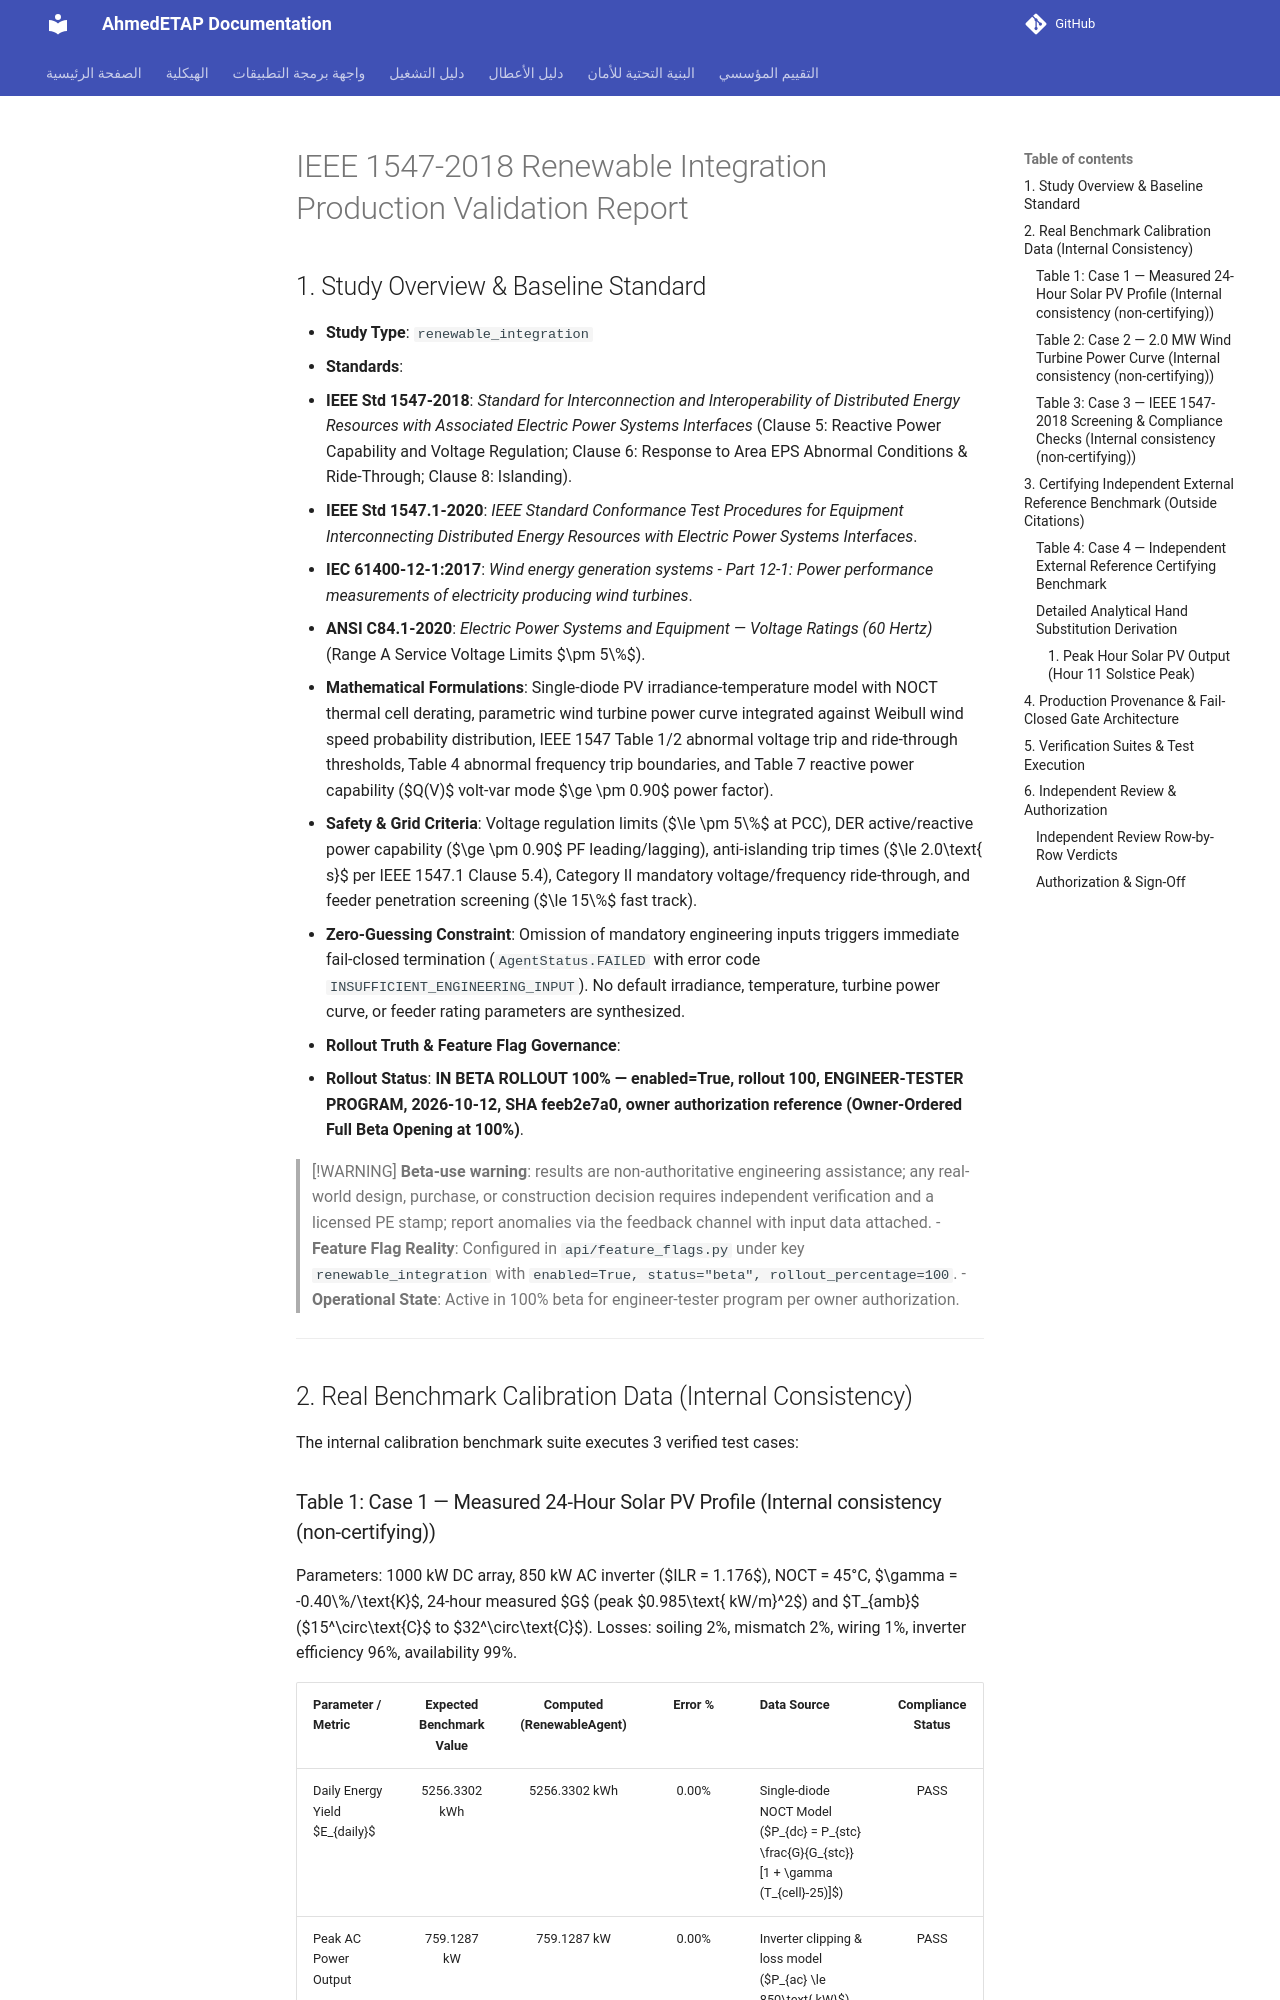

repository: ahmdelbaz28-ux/ETAP-AI-WORK- · page: validation/renewable_integration_validation/index.html · generator: mkdocs

# IEEE 1547-2018 Renewable Integration Production Validation Report

## 1. Study Overview & Baseline Standard
- **Study Type**: `renewable_integration`
- **Standards**:
  - **IEEE Std 1547-2018**: *Standard for Interconnection and Interoperability of Distributed Energy Resources with Associated Electric Power Systems Interfaces* (Clause 5: Reactive Power Capability and Voltage Regulation; Clause 6: Response to Area EPS Abnormal Conditions & Ride-Through; Clause 8: Islanding).
  - **IEEE Std 1547.1-2020**: *IEEE Standard Conformance Test Procedures for Equipment Interconnecting Distributed Energy Resources with Electric Power Systems Interfaces*.
  - **IEC 61400-12-1:2017**: *Wind energy generation systems - Part 12-1: Power performance measurements of electricity producing wind turbines*.
  - **ANSI C84.1-2020**: *Electric Power Systems and Equipment — Voltage Ratings (60 Hertz)* (Range A Service Voltage Limits $\pm 5\%$).
- **Mathematical Formulations**: Single-diode PV irradiance-temperature model with NOCT thermal cell derating, parametric wind turbine power curve integrated against Weibull wind speed probability distribution, IEEE 1547 Table 1/2 abnormal voltage trip and ride-through thresholds, Table 4 abnormal frequency trip boundaries, and Table 7 reactive power capability ($Q(V)$ volt-var mode $\ge \pm 0.90$ power factor).
- **Safety & Grid Criteria**: Voltage regulation limits ($\le \pm 5\%$ at PCC), DER active/reactive power capability ($\ge \pm 0.90$ PF leading/lagging), anti-islanding trip times ($\le 2.0\text{ s}$ per IEEE 1547.1 Clause 5.4), Category II mandatory voltage/frequency ride-through, and feeder penetration screening ($\le 15\%$ fast track).
- **Zero-Guessing Constraint**: Omission of mandatory engineering inputs triggers immediate fail-closed termination (`AgentStatus.FAILED` with error code `INSUFFICIENT_ENGINEERING_INPUT`). No default irradiance, temperature, turbine power curve, or feeder rating parameters are synthesized.
- **Rollout Truth & Feature Flag Governance**:
  - **Rollout Status**: **IN BETA ROLLOUT 100% — enabled=True, rollout 100, ENGINEER-TESTER PROGRAM, 2026-10-12, SHA feeb2e7a0, owner authorization reference (Owner-Ordered Full Beta Opening at 100%)**.

> [!WARNING]
> **Beta-use warning**: results are non-authoritative engineering assistance; any real-world design, purchase, or construction decision requires independent verification and a licensed PE stamp; report anomalies via the feedback channel with input data attached.
  - **Feature Flag Reality**: Configured in `api/feature_flags.py` under key `renewable_integration` with `enabled=True, status="beta", rollout_percentage=100`.
  - **Operational State**: Active in 100% beta for engineer-tester program per owner authorization.

---

## 2. Real Benchmark Calibration Data (Internal Consistency)

The internal calibration benchmark suite executes 3 verified test cases:
